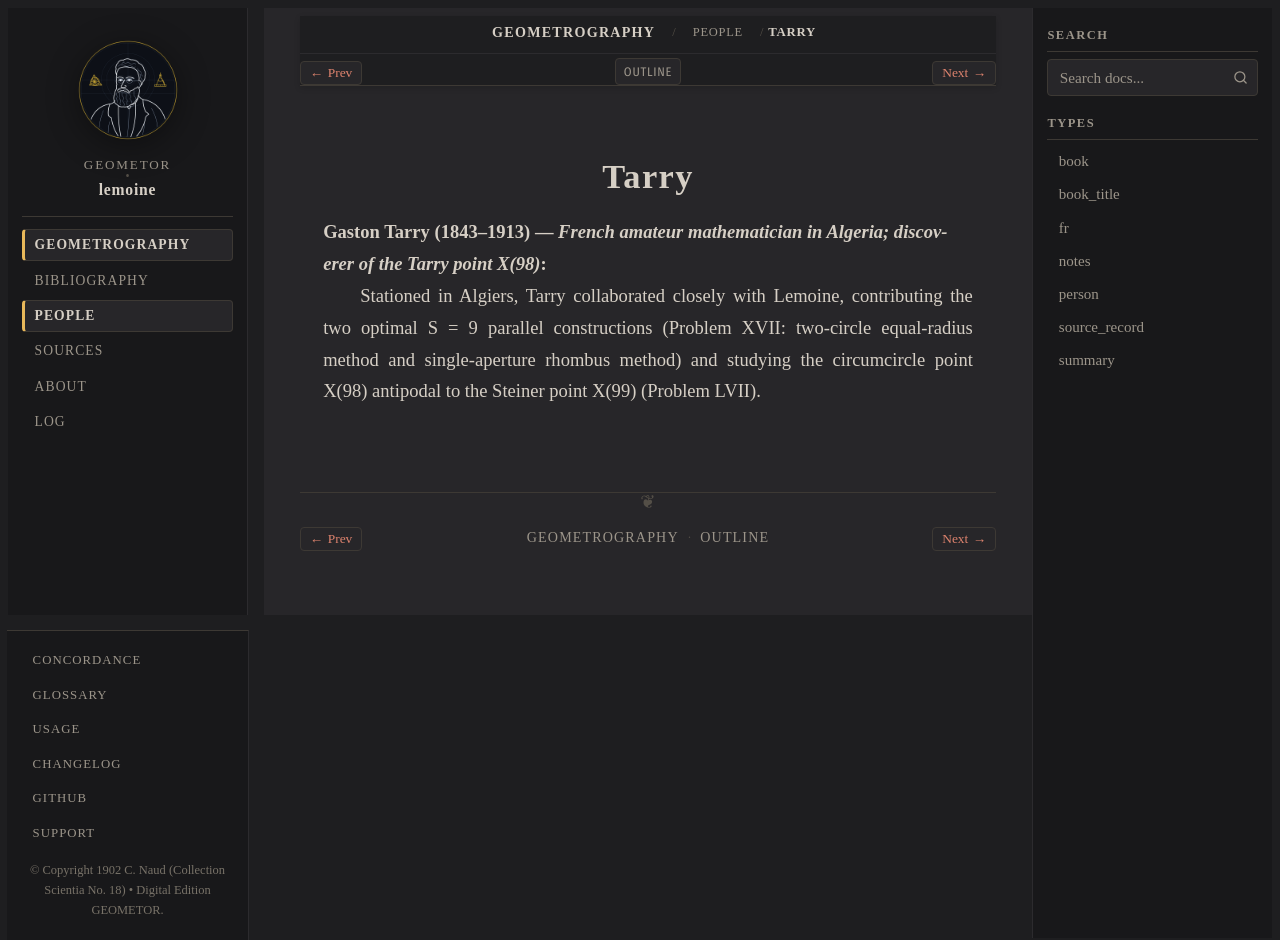

repository: geometor/lemoine · page: geometrographie/people/tarry.html · generator: sphinx

:type: person
:layout: book
:death_year: 1913
:death_label: 1913
:lifespan: 1843–1913
:excerpt: Gaston Tarry (1843–1913) — French amateur mathematician in Algeria; discoverer of the Tarry point X(98)

.. _person-tarry:

Tarry
=====

**Gaston Tarry** (1843–1913) — *French amateur mathematician in Algeria; discoverer of the Tarry point X(98)*
   Stationed in Algiers, Tarry collaborated closely with Lemoine, contributing the two optimal S = 9 parallel constructions (Problem XVII: two-circle equal-radius method and single-aperture rhombus method) and studying the circumcircle point X(98) antipodal to the Steiner point X(99) (Problem LVII).
